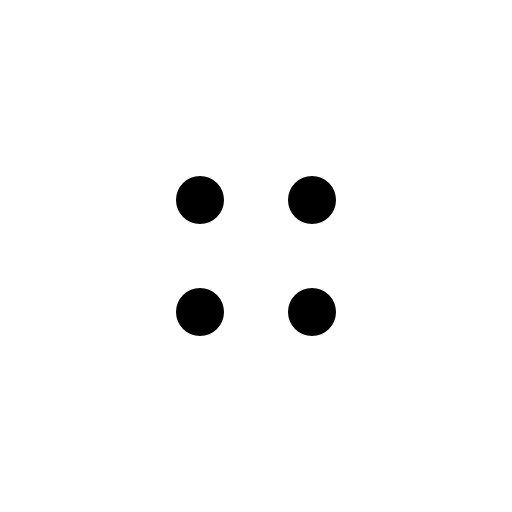
t = 0.00 s
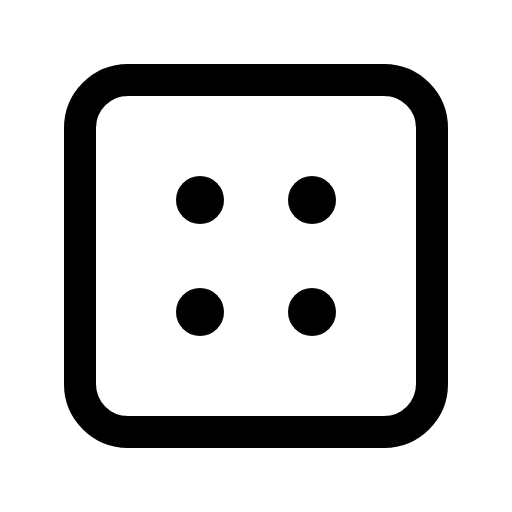
t = 0.38 s
t = 1.13 s: frame unchanged from t = 0.38 s, image omitted
t = 1.50 s: frame unchanged from t = 0.38 s, image omitted
t = 1.88 s: frame unchanged from t = 0.38 s, image omitted
t = 2.63 s: frame unchanged from t = 0.38 s, image omitted

The animated SVG that drew these frames (rendered in a browser with its animation timeline set to each time). Animation: 1 CSS @keyframes rule; one cycle of 3.00 s, repeats indefinitely.

<svg xmlns="http://www.w3.org/2000/svg" viewBox="0 0 256 256">
  <style>
    .draw-line {
      stroke-dasharray: 2000;
      stroke-dashoffset: 0;
    }
    svg:hover .draw-line {
      animation: phosphor-draw-in 3s ease-in-out infinite alternate;
    }
    @keyframes phosphor-draw-in {
      0%   { stroke-dashoffset: 2000; }
      50%  { stroke-dashoffset: 0; }
      100% { stroke-dashoffset: 0; }
    }
  </style><rect width="256" height="256" fill="none"/><rect x="40" y="40" width="176" height="176" rx="24" fill="none" stroke="currentColor" stroke-linecap="round" stroke-linejoin="round" stroke-width="16" class="draw-line" pathLength="1" style="animation-delay: 0s"/><circle cx="100" cy="100" r="12"/><circle cx="156" cy="100" r="12"/><circle cx="100" cy="156" r="12"/><circle cx="156" cy="156" r="12"/></svg>
